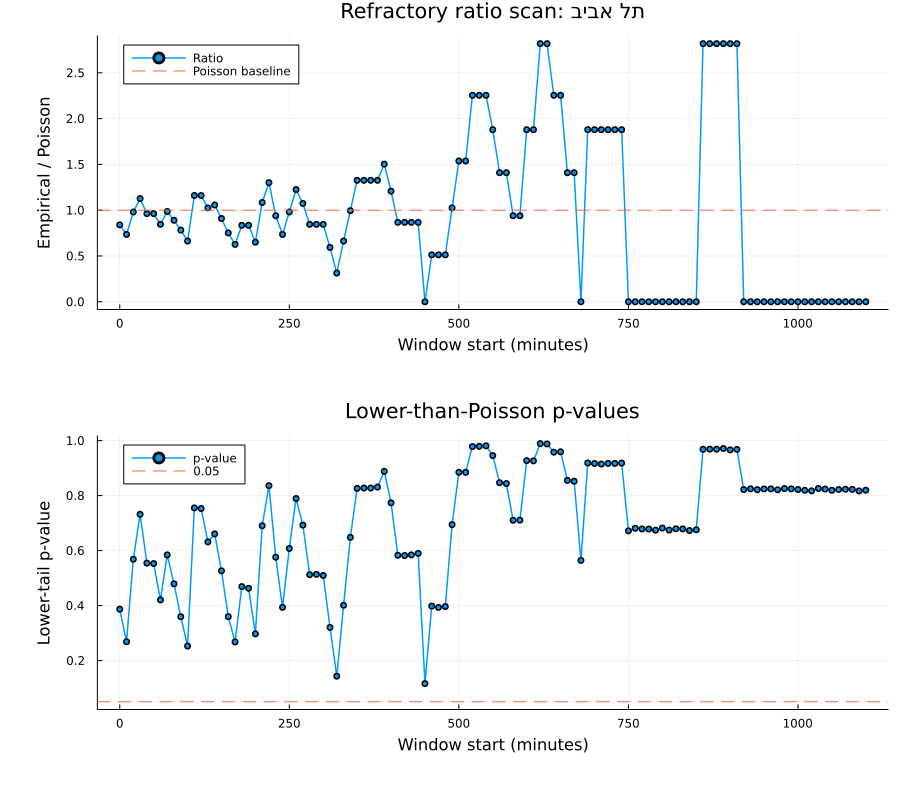

The data file committed next to this chart (first rows):
window_start_min, window_end_min, n_at_risk, events_in_window, empirical_conditional_prob, poisson_conditional_prob, refractory_ratio, lower_tail_pvalue
0.0, 60.0, 47, 7, 0.1489, 0.1774, 0.8396, 0.3869
10.0, 70.0, 46, 6, 0.1304, 0.1774, 0.7353, 0.2682
20.0, 80.0, 46, 8, 0.1739, 0.1774, 0.9804, 0.5685
30.0, 90.0, 45, 9, 0.2, 0.1774, 1.127, 0.7319
40.0, 100.0, 41, 7, 0.1707, 0.1774, 0.9625, 0.5543
50.0, 110.0, 41, 7, 0.1707, 0.1774, 0.9625, 0.5527
60.0, 120.0, 40, 6, 0.15, 0.1774, 0.8456, 0.4205
70.0, 130.0, 40, 7, 0.175, 0.1774, 0.9865, 0.5844
80.0, 140.0, 38, 6, 0.1579, 0.1774, 0.8901, 0.479
90.0, 150.0, 36, 5, 0.1389, 0.1774, 0.7829, 0.3594
100.0, 160.0, 34, 4, 0.1176, 0.1774, 0.6632, 0.2527
110.0, 170.0, 34, 7, 0.2059, 0.1774, 1.161, 0.7552
120.0, 180.0, 34, 7, 0.2059, 0.1774, 1.161, 0.7528
130.0, 190.0, 33, 6, 0.1818, 0.1774, 1.025, 0.6315
140.0, 200.0, 32, 6, 0.1875, 0.1774, 1.057, 0.6606
150.0, 210.0, 31, 5, 0.1613, 0.1774, 0.9092, 0.5262
160.0, 220.0, 30, 4, 0.1333, 0.1774, 0.7516, 0.3596
170.0, 230.0, 27, 3, 0.1111, 0.1774, 0.6264, 0.2677
180.0, 240.0, 27, 4, 0.1481, 0.1774, 0.8351, 0.469
190.0, 250.0, 27, 4, 0.1481, 0.1774, 0.8351, 0.4628
200.0, 260.0, 26, 3, 0.1154, 0.1774, 0.6505, 0.297
210.0, 270.0, 26, 5, 0.1923, 0.1774, 1.084, 0.6902
220.0, 280.0, 26, 6, 0.2308, 0.1774, 1.301, 0.8361
230.0, 290.0, 24, 4, 0.1667, 0.1774, 0.9395, 0.5757
240.0, 300.0, 23, 3, 0.1304, 0.1774, 0.7353, 0.3935
250.0, 310.0, 23, 4, 0.1739, 0.1774, 0.9804, 0.6076
260.0, 320.0, 23, 5, 0.2174, 0.1774, 1.225, 0.7893
270.0, 330.0, 21, 4, 0.1905, 0.1774, 1.074, 0.6925
280.0, 340.0, 20, 3, 0.15, 0.1774, 0.8456, 0.5123
290.0, 350.0, 20, 3, 0.15, 0.1774, 0.8456, 0.5136
300.0, 360.0, 20, 3, 0.15, 0.1774, 0.8456, 0.5094
310.0, 370.0, 19, 2, 0.1053, 0.1774, 0.5934, 0.3204
320.0, 380.0, 18, 1, 0.05556, 0.1774, 0.3132, 0.143
330.0, 390.0, 17, 2, 0.1176, 0.1774, 0.6632, 0.4009
340.0, 400.0, 17, 3, 0.1765, 0.1774, 0.9948, 0.648
350.0, 410.0, 17, 4, 0.2353, 0.1774, 1.326, 0.8263
360.0, 420.0, 17, 4, 0.2353, 0.1774, 1.326, 0.8275
370.0, 430.0, 17, 4, 0.2353, 0.1774, 1.326, 0.8275
380.0, 440.0, 17, 4, 0.2353, 0.1774, 1.326, 0.8309
390.0, 450.0, 15, 4, 0.2667, 0.1774, 1.503, 0.8882
400.0, 460.0, 14, 3, 0.2143, 0.1774, 1.208, 0.7736
410.0, 470.0, 13, 2, 0.1538, 0.1774, 0.8673, 0.5829
420.0, 480.0, 13, 2, 0.1538, 0.1774, 0.8673, 0.5819
430.0, 490.0, 13, 2, 0.1538, 0.1774, 0.8673, 0.5843
440.0, 500.0, 13, 2, 0.1538, 0.1774, 0.8673, 0.5897
450.0, 510.0, 11, 0, 0.0, 0.1774, 0.0, 0.1163
460.0, 520.0, 11, 1, 0.09091, 0.1774, 0.5125, 0.3981
470.0, 530.0, 11, 1, 0.09091, 0.1774, 0.5125, 0.3932
480.0, 540.0, 11, 1, 0.09091, 0.1774, 0.5125, 0.3962
490.0, 550.0, 11, 2, 0.1818, 0.1774, 1.025, 0.6944
500.0, 560.0, 11, 3, 0.2727, 0.1774, 1.537, 0.8849
510.0, 570.0, 11, 3, 0.2727, 0.1774, 1.537, 0.8847
520.0, 580.0, 10, 4, 0.4, 0.1774, 2.255, 0.9781
530.0, 590.0, 10, 4, 0.4, 0.1774, 2.255, 0.9792
540.0, 600.0, 10, 4, 0.4, 0.1774, 2.255, 0.9809
550.0, 610.0, 9, 3, 0.3333, 0.1774, 1.879, 0.9456
560.0, 620.0, 8, 2, 0.25, 0.1774, 1.409, 0.8469
570.0, 630.0, 8, 2, 0.25, 0.1774, 1.409, 0.8438
580.0, 640.0, 6, 1, 0.1667, 0.1774, 0.9395, 0.7103
590.0, 650.0, 6, 1, 0.1667, 0.1774, 0.9395, 0.7107
... 51 more rows
